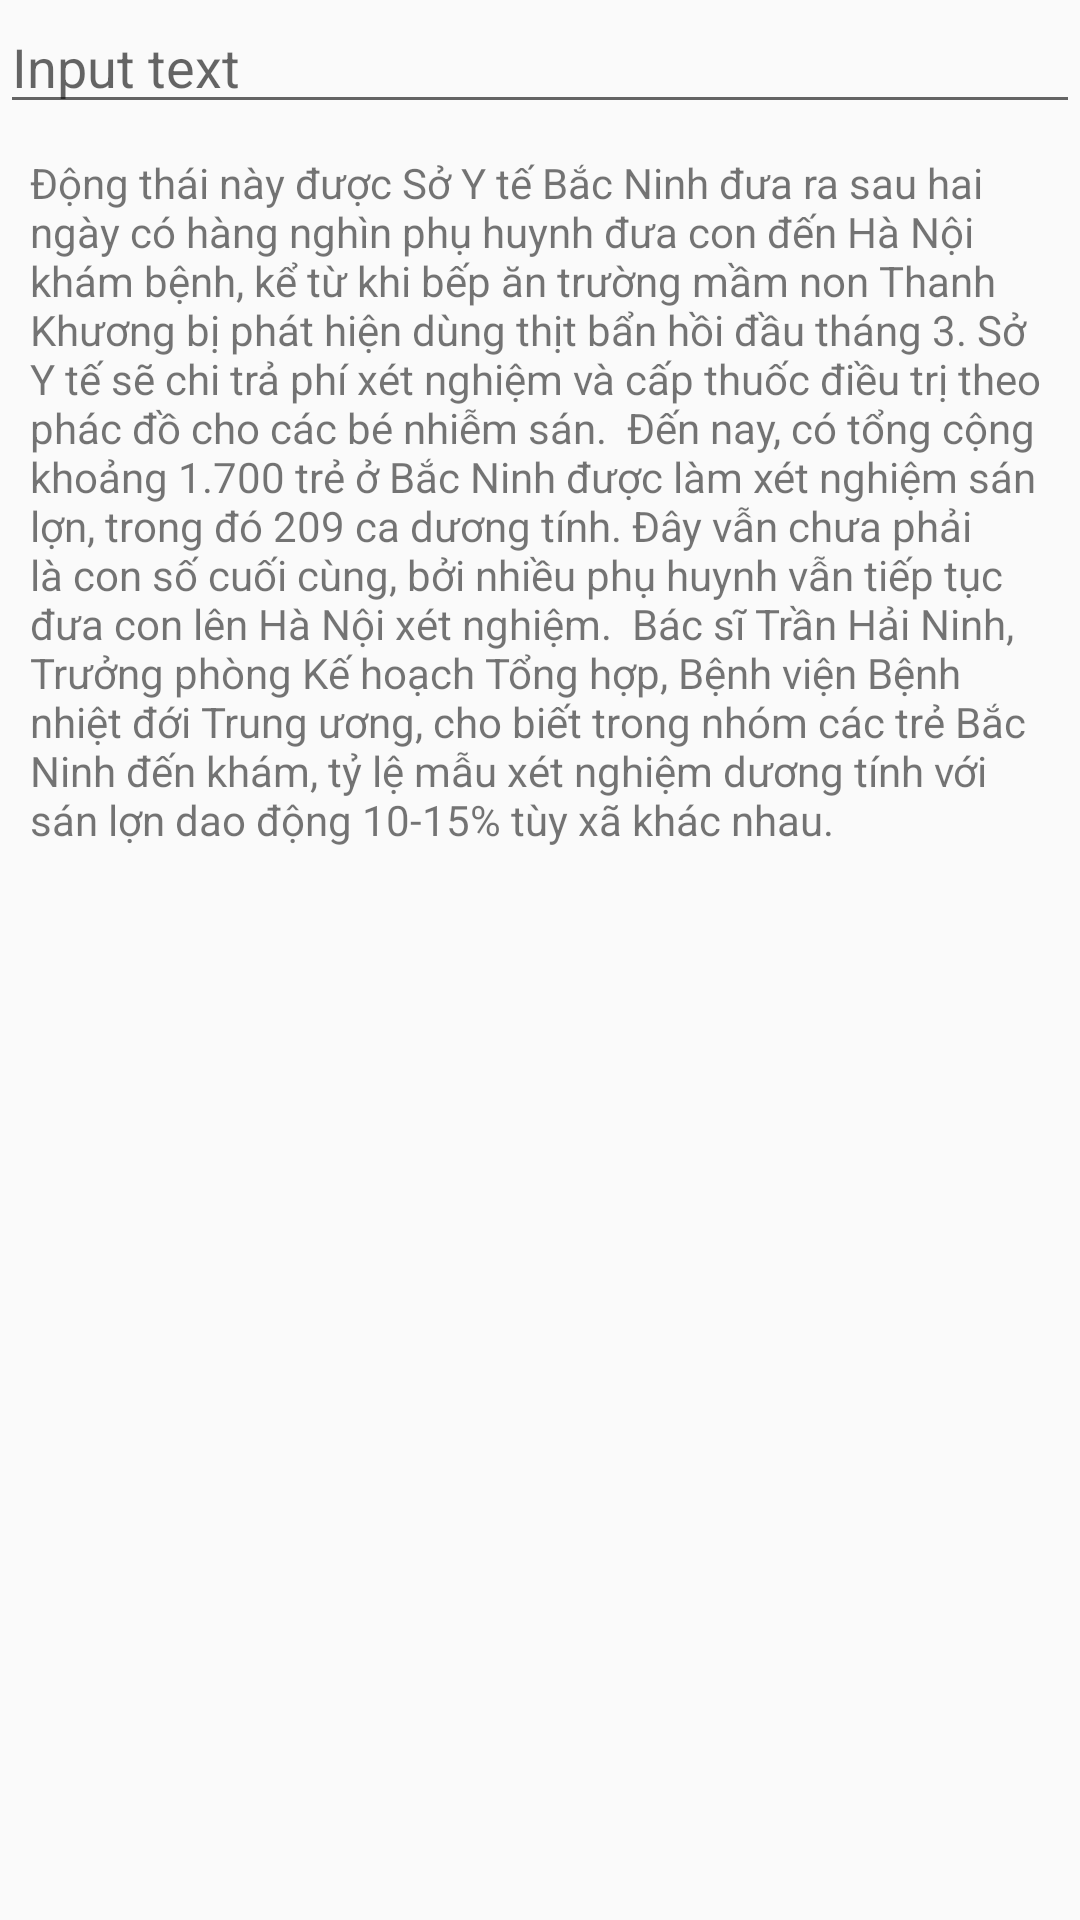

Android layout source for this screen:
<!-- AndroidManifest.xml: application theme Theme.AppCompat.Light.NoActionBar -->
<!-- res/layout/test.xml -->
<?xml version="1.0" encoding="utf-8"?>
<android.support.constraint.ConstraintLayout
    xmlns:android="http://schemas.android.com/apk/res/android"
    xmlns:app="http://schemas.android.com/apk/res-auto"
    xmlns:tools="http://schemas.android.com/tools"
    android:layout_width="match_parent"
    android:layout_height="match_parent">

    <EditText
        app:layout_constraintTop_toTopOf="parent"
        android:id="@+id/txtTest"
        android:layout_height="wrap_content"
        android:layout_width="match_parent"
        android:enabled="true"
        android:hint="Input text" />

    <TextView
        android:id="@+id/tvTest"
        android:layout_width="match_parent"
        android:layout_height="0dp"
        android:text="Động thái này được Sở Y tế Bắc Ninh đưa ra sau hai ngày có hàng nghìn phụ huynh đưa con đến Hà Nội khám bệnh, kể từ khi bếp ăn trường mầm non Thanh Khương bị phát hiện dùng thịt bẩn hồi đầu tháng 3. Sở Y tế sẽ chi trả phí xét nghiệm và cấp thuốc điều trị theo phác đồ cho các bé nhiễm sán.

Đến nay, có tổng cộng khoảng 1.700 trẻ ở Bắc Ninh được làm xét nghiệm sán lợn, trong đó 209 ca dương tính. Đây vẫn chưa phải là con số cuối cùng, bởi nhiều phụ huynh vẫn tiếp tục đưa con lên Hà Nội xét nghiệm.

Bác sĩ Trần Hải Ninh, Trưởng phòng Kế hoạch Tổng hợp, Bệnh viện Bệnh nhiệt đới Trung ương, cho biết trong nhóm các trẻ Bắc Ninh đến khám, tỷ lệ mẫu xét nghiệm dương tính với sán lợn dao động 10-15% tùy xã khác nhau."
        android:layout_margin="10dp"
        android:textIsSelectable="true"
        app:layout_constraintStart_toStartOf="parent"
        app:layout_constraintEnd_toEndOf="parent"
        app:layout_constraintTop_toBottomOf="@id/txtTest"
        app:layout_constraintBottom_toBottomOf="parent"
        />


</android.support.constraint.ConstraintLayout>
<!-- resources referenced by this layout -->
<resources>

</resources>
